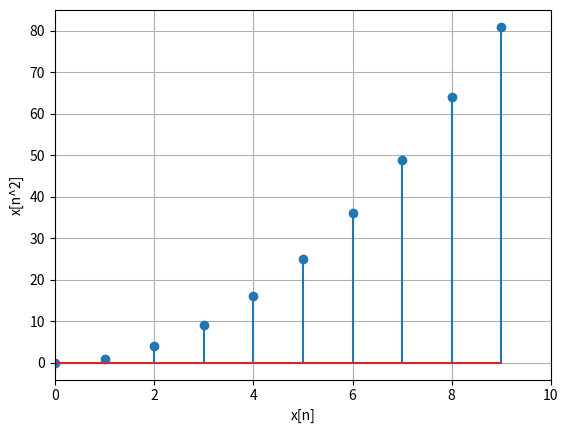

This chart was generated by the following Python code:
# -*- coding: utf-8 -*-
"""plot.ipynb

Automatically generated by Colaboratory.

Original file is located at
    https://colab.research.google.com/<link-removed>
"""

import matplotlib.pyplot as plt
  
data = [n**2 for n in range(10)]
  
# separating the stem parts
stems = [0, 1, 2, 3, 4, 5,6,7,8,9]
  
plt.ylabel('x[n^2]')   # for label at y-axis
  
plt.xlabel('x[n]')   # for label at x-axis
  
plt.xlim(0, 10)   # limit of the values at x axis
  
plt.stem(stems, data)   # required plot
plt.grid()